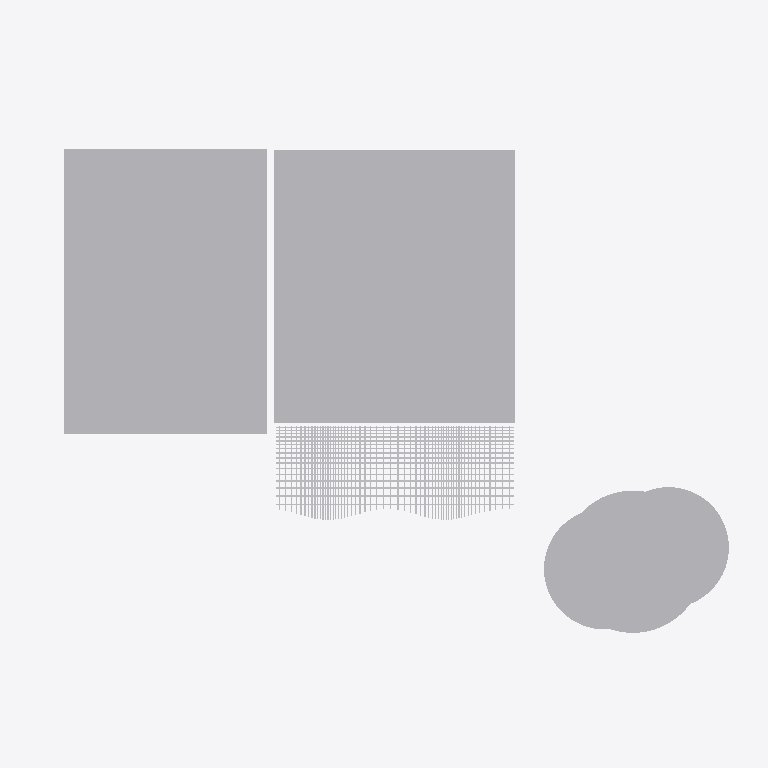
Plan cut of the same IFC building model at storey 'N01 _ 1er Etage' (level 3.30 m, cut at 4.70 m), seen from above with north up, elements coloured by IFC class: 6 other elements (light grey). Cut surfaces are drawn darker.
Extent 20.0 m × 20.0 m × 11.8 m (x, y, z). Storeys (4): SS1 _ Sous Sol1 at -3.30 m; N00 _ RDC at 0.00 m; N01 _ 1er Etage at 3.30 m; N02 _ 2eme Etage at 6.60 m. Elements (132): 85 IfcBuildingElementProxy, 31 IfcFurnishingElement, 11 IfcWallStandardCase, 4 IfcDoor, 1 IfcFlowTerminal.

HEADER;
FILE_DESCRIPTION(('ViewDefinition [CoordinationView_V2.0]','RevitIdentifiers [ContentGUID: b50b11cf-3e38-45b2-918f-371a96ac4db1, VersionGUID: aec9290a-2b27-44f7-8e2f-ad59e5344444, NumberOfSaves: 20]','CoordinateReference [CoordinateBase: Coordonnées partagées]'),'2;1');
FILE_NAME('DECIMO_ESQ_V3.ifc','2026-10-14T19:39:40',(''),(''),'ODA SDAI 24.12','Autodesk Revit 25.5.0.57 (FRA) - IFC 25.5.0.57','');
FILE_SCHEMA(('IFC2X3'));
ENDSEC;
DATA;
#29=IFCPROJECT('2r2n7FFZX5if6FDnffKx91',#18,'Bibliothèque Decimo - étude intérieure V3','Esquisse V3 : remarques du 14/10/2026 sur le plan RDC intégrées',$,'Bibliothèque Decimo - étude intérieure V2','',(#24),#20876);
#52=IFCSITE('2r2n7FFZX5if6FDnffKx93',#18,'Default',$,$,#51,$,$,.ELEMENT.,(48,51,23,999633),(2,21,3,553905),0.0,$,$);
#34=IFCBUILDING('2r2n7FFZX5if6FDnffKx90',#18,'',$,$,#32,$,'',.ELEMENT.,$,$,#33);
#38=IFCBUILDINGSTOREY('3XY1yV0QDE28kWZr6jkK$_',#18,'SS1 _ Sous Sol1',$,'Niveau:MARQUEUR DE NIVEAU 100é',#37,$,'SS1 _ Sous Sol1',.ELEMENT.,-330.0);
#41=IFCBUILDINGSTOREY('2Ps44h3395Peo5JgEi7kY5',#18,'N00 _ RDC',$,'Niveau:MARQUEUR DE NIVEAU 100é',#40,$,'N00 _ RDC',.ELEMENT.,-1.949161E-12);
#45=IFCBUILDINGSTOREY('2Ps44h3395Peo5JgEi7ksJ',#18,'N01 _ 1er Etage',$,'Niveau:MARQUEUR DE NIVEAU 100é',#44,$,'N01 _ 1er Etage',.ELEMENT.,330.0);
#49=IFCBUILDINGSTOREY('2Ps44h3395Peo5JgEi7kBa',#18,'N02 _ 2eme Etage',$,'Niveau:MARQUEUR DE NIVEAU 100é',#48,$,'N02 _ 2eme Etage',.ELEMENT.,660.0);
#19907=IFCBUILDINGELEMENTPROXY('0UsrJW3tn86Pjy_3YJTo8o',#18,'4350698',$,$,#19893,#19906,'4350698',$);
#19928=IFCBUILDINGELEMENTPROXY('0UsrJW3tn86Pjy_3YJTo8q',#18,'4350700',$,$,#19914,#19927,'4350700',$);
#20615=IFCBUILDINGELEMENTPROXY('0UsrJW3tn86Pjy_3YJToFF',#18,'4350743',$,$,#20605,#20614,'4350743',$);
#22372=IFCBUILDINGELEMENTPROXY('2bl8y5gpH1og8Rq60eDuiy',#22371,'Pergola bois paramétrique (inspiration Kengo Kuma)','2 nappes de lames bois croisées : 16 lames basses (denses côté façade), 58 lames hautes (resserrées entrée/vitrine, hauteur et rive ondulées)',$,#22377,#22379,$,$);
#20649=IFCBUILDINGELEMENTPROXY('0UsrJW3tn86Pjy_3YJToF1',#18,'4350745',$,$,#20639,#20648,'4350745',$);
#20632=IFCBUILDINGELEMENTPROXY('0UsrJW3tn86Pjy_3YJToF0',#18,'4350744',$,$,#20622,#20631,'4350744',$);
ENDSEC;
